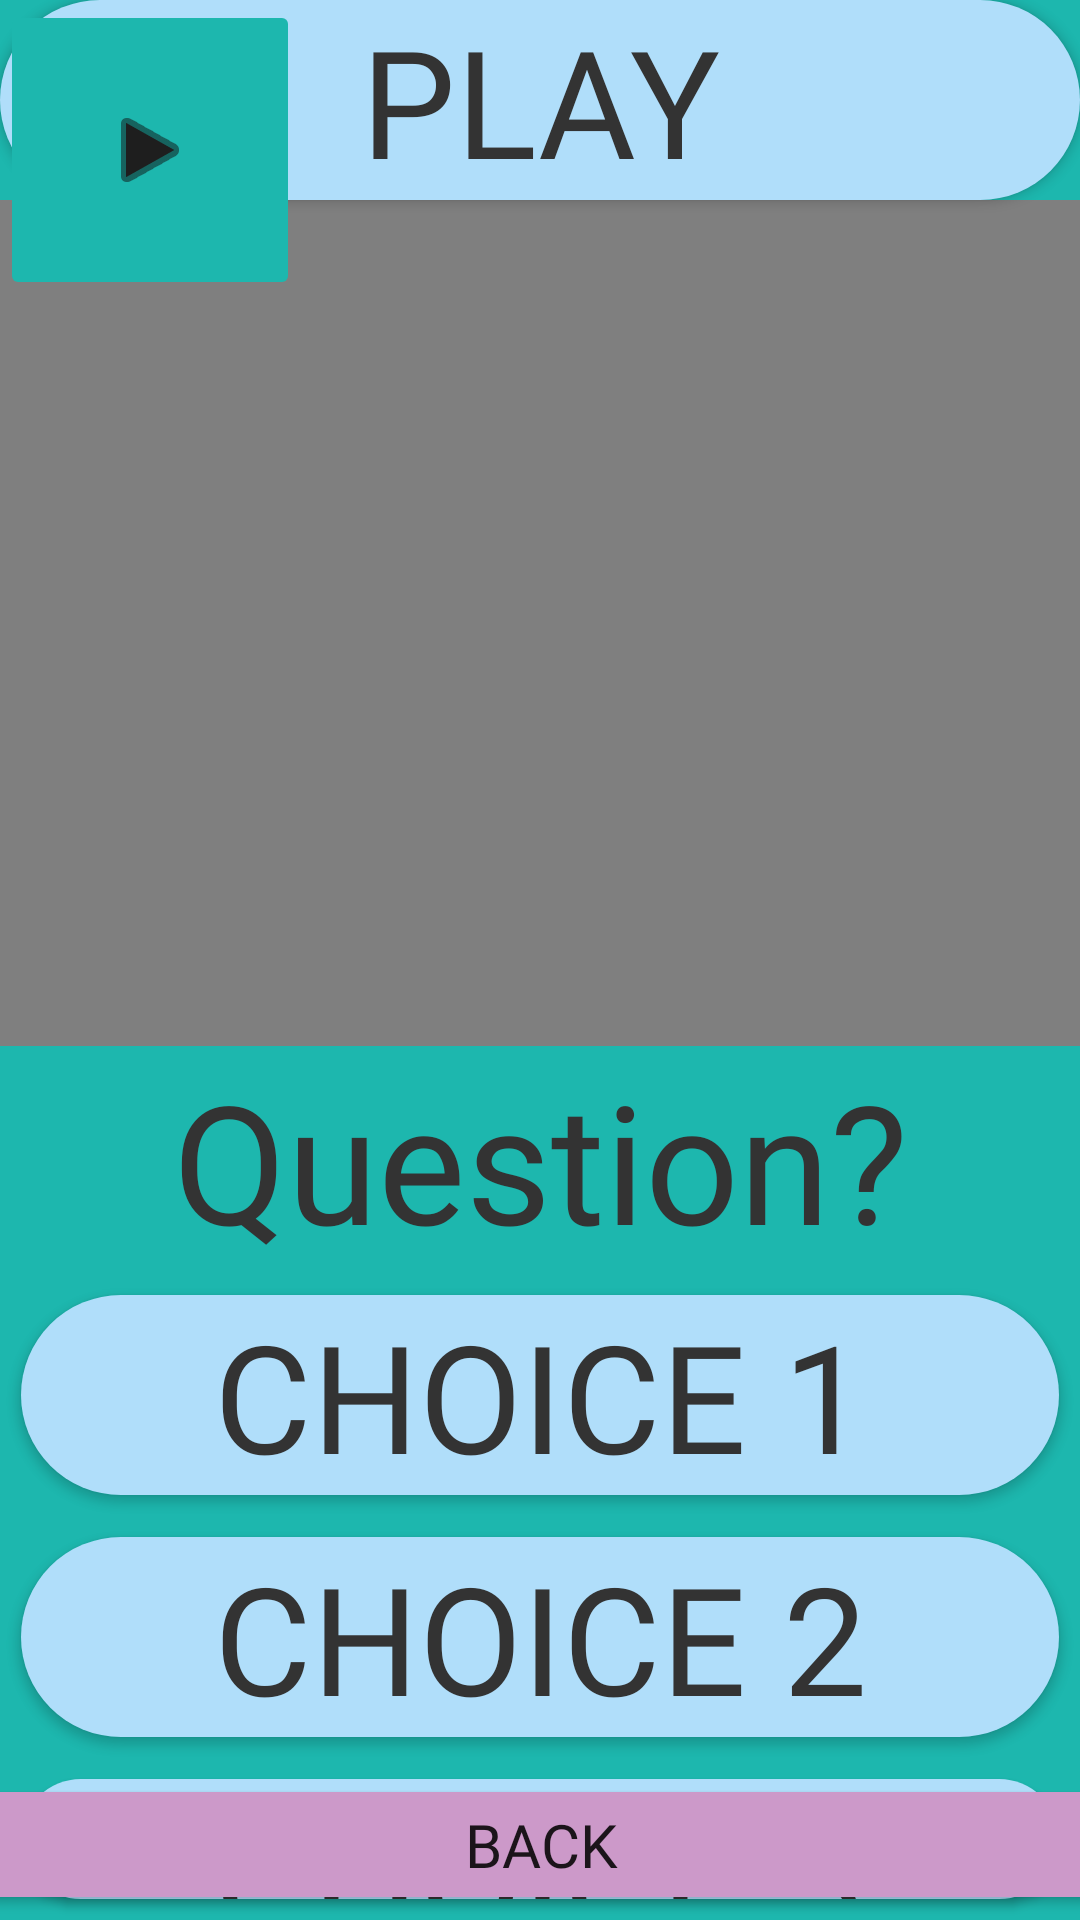

Layout XML and referenced resources for this Android screen:
<!-- AndroidManifest.xml: application theme Theme.SmartApp -->
<!-- res/layout/activity_sentences_video.xml -->
<?xml version="1.0" encoding="utf-8"?>
<RelativeLayout xmlns:android="http://schemas.android.com/apk/res/android"
    xmlns:app="http://schemas.android.com/apk/res-auto"
    xmlns:tools="http://schemas.android.com/tools"
    android:id="@+id/activity_main"
    android:layout_width="match_parent"
    android:layout_height="match_parent"
    android:background="#1DB7AE"
    tools:context=".SentenceVideo">

    <LinearLayout
        android:layout_width="match_parent"
        android:layout_height="match_parent"
        android:orientation="vertical">

        <Button
            android:id="@+id/btnPlay"
            android:layout_width="match_parent"
            android:layout_height="wrap_content"
            android:onClick="playVideo"
            android:background="@drawable/round"
            android:fontFamily="@font/gothic"
            android:textColor="@color/darkGray"
            android:textSize="50dp"
            android:text="Play" />


        <VideoView
            android:id="@+id/sentVideo"
            android:layout_width="match_parent"
            android:layout_height="282dp" />

        <TextView
            android:id="@+id/textView"
            android:layout_width="match_parent"
            android:layout_height="76dp"
            android:gravity="center"
            android:text="Question?"
            android:fontFamily="@font/gothic"
            android:textColor="@color/darkGray"
            android:textSize="55dp" />

        <Button
            android:id="@+id/button"
            android:layout_width="match_parent"
            android:layout_height="wrap_content"
            android:layout_margin="7dp"
            android:background="@drawable/round"
            android:textColor="@color/darkGray"
            android:fontFamily="@font/gothic"
            android:textSize="50dp"
            android:text="Choice 1" />

        <Button
            android:id="@+id/button7"
            android:layout_width="match_parent"
            android:layout_height="wrap_content"
            android:layout_margin="7dp"
            android:background="@drawable/round"
            android:textColor="@color/darkGray"
            android:fontFamily="@font/gothic"
            android:textSize="50dp"
            android:text="Choice 2" />

        <Button
            android:id="@+id/button11"
            android:layout_width="match_parent"
            android:layout_height="wrap_content"
            android:layout_margin="7dp"
            android:background="@drawable/round"
            android:textColor="@color/darkGray"
            android:fontFamily="@font/gothic"
            android:textSize="50dp"
            android:text="Choice 3" />

        <Button
            android:id="@+id/button12"
            android:layout_width="match_parent"
            android:layout_height="wrap_content"
            android:layout_margin="7dp"
            android:background="@drawable/round"
            android:textColor="@color/darkGray"
            android:fontFamily="@font/gothic"
            android:textSize="50dp"
            android:text="Choice 4" />

    </LinearLayout>

    <androidx.constraintlayout.widget.ConstraintLayout
        android:layout_width="match_parent"
        android:layout_height="match_parent">

        <Button
            android:id="@+id/button28"
            android:layout_width="403dp"
            android:layout_height="47dp"
            android:backgroundTint="#CC99C9"
            android:fontFamily="@font/gothic"
            android:text="BACK"
            android:textSize="20dp"
            android:translationY="3dp"
            app:layout_constraintBottom_toBottomOf="parent"
            app:layout_constraintEnd_toEndOf="parent"
            app:layout_constraintHorizontal_bias="0.5"
            app:layout_constraintStart_toStartOf="parent"
            app:layout_constraintTop_toTopOf="parent"
            app:layout_constraintVertical_bias="0.992" />

        <ImageButton
            android:id="@+id/imageButton8"
            android:layout_width="100dp"
            android:layout_height="100dp"
            android:backgroundTint="#1DB7AE"
            android:src="@android:drawable/ic_media_play"
            android:tint="#E1000000"
            tools:layout_constraintEnd_toEndOf="parent"
            tools:layout_constraintStart_toStartOf="parent"
            tools:layout_editor_absoluteX="155dp"
            tools:layout_editor_absoluteY="140dp" />
    </androidx.constraintlayout.widget.ConstraintLayout>

</RelativeLayout>
<!-- resources referenced by this layout -->
<resources>
  <color name="darkGray">#333333</color>
  <!-- drawable round (drawable) -->
  <?xml version="1.0" encoding="utf-8"?>
  <shape xmlns:android="http://schemas.android.com/apk/res/android"
      android:shape="rectangle">
  
      <solid android:color="@color/lightBlue"/>
      <corners android:radius="200dp"/>
  
  </shape>
  <style name="Theme.SmartApp" parent="Theme.AppCompat.Light.NoActionBar">
          
          <item name="colorPrimary">@color/purple_500</item>
          <item name="colorPrimaryVariant">@color/purple_700</item>
          <item name="colorOnPrimary">@color/white</item>
          
          <item name="colorSecondary">@color/teal_200</item>
          <item name="colorSecondaryVariant">@color/teal_700</item>
          <item name="colorOnSecondary">@color/black</item>
          
          <item name="android:statusBarColor">?attr/colorPrimaryVariant</item>
          
      </style>
  <color name="lightBlue">#b0defa </color>
  <color name="purple_500">#FF6200EE</color>
  <color name="purple_700">#FF3700B3</color>
  <color name="white">#FFFFFF</color>
  <color name="teal_200">#FF03DAC5</color>
  <color name="teal_700">#FF018786</color>
  <color name="black">#FF000000</color>
</resources>
